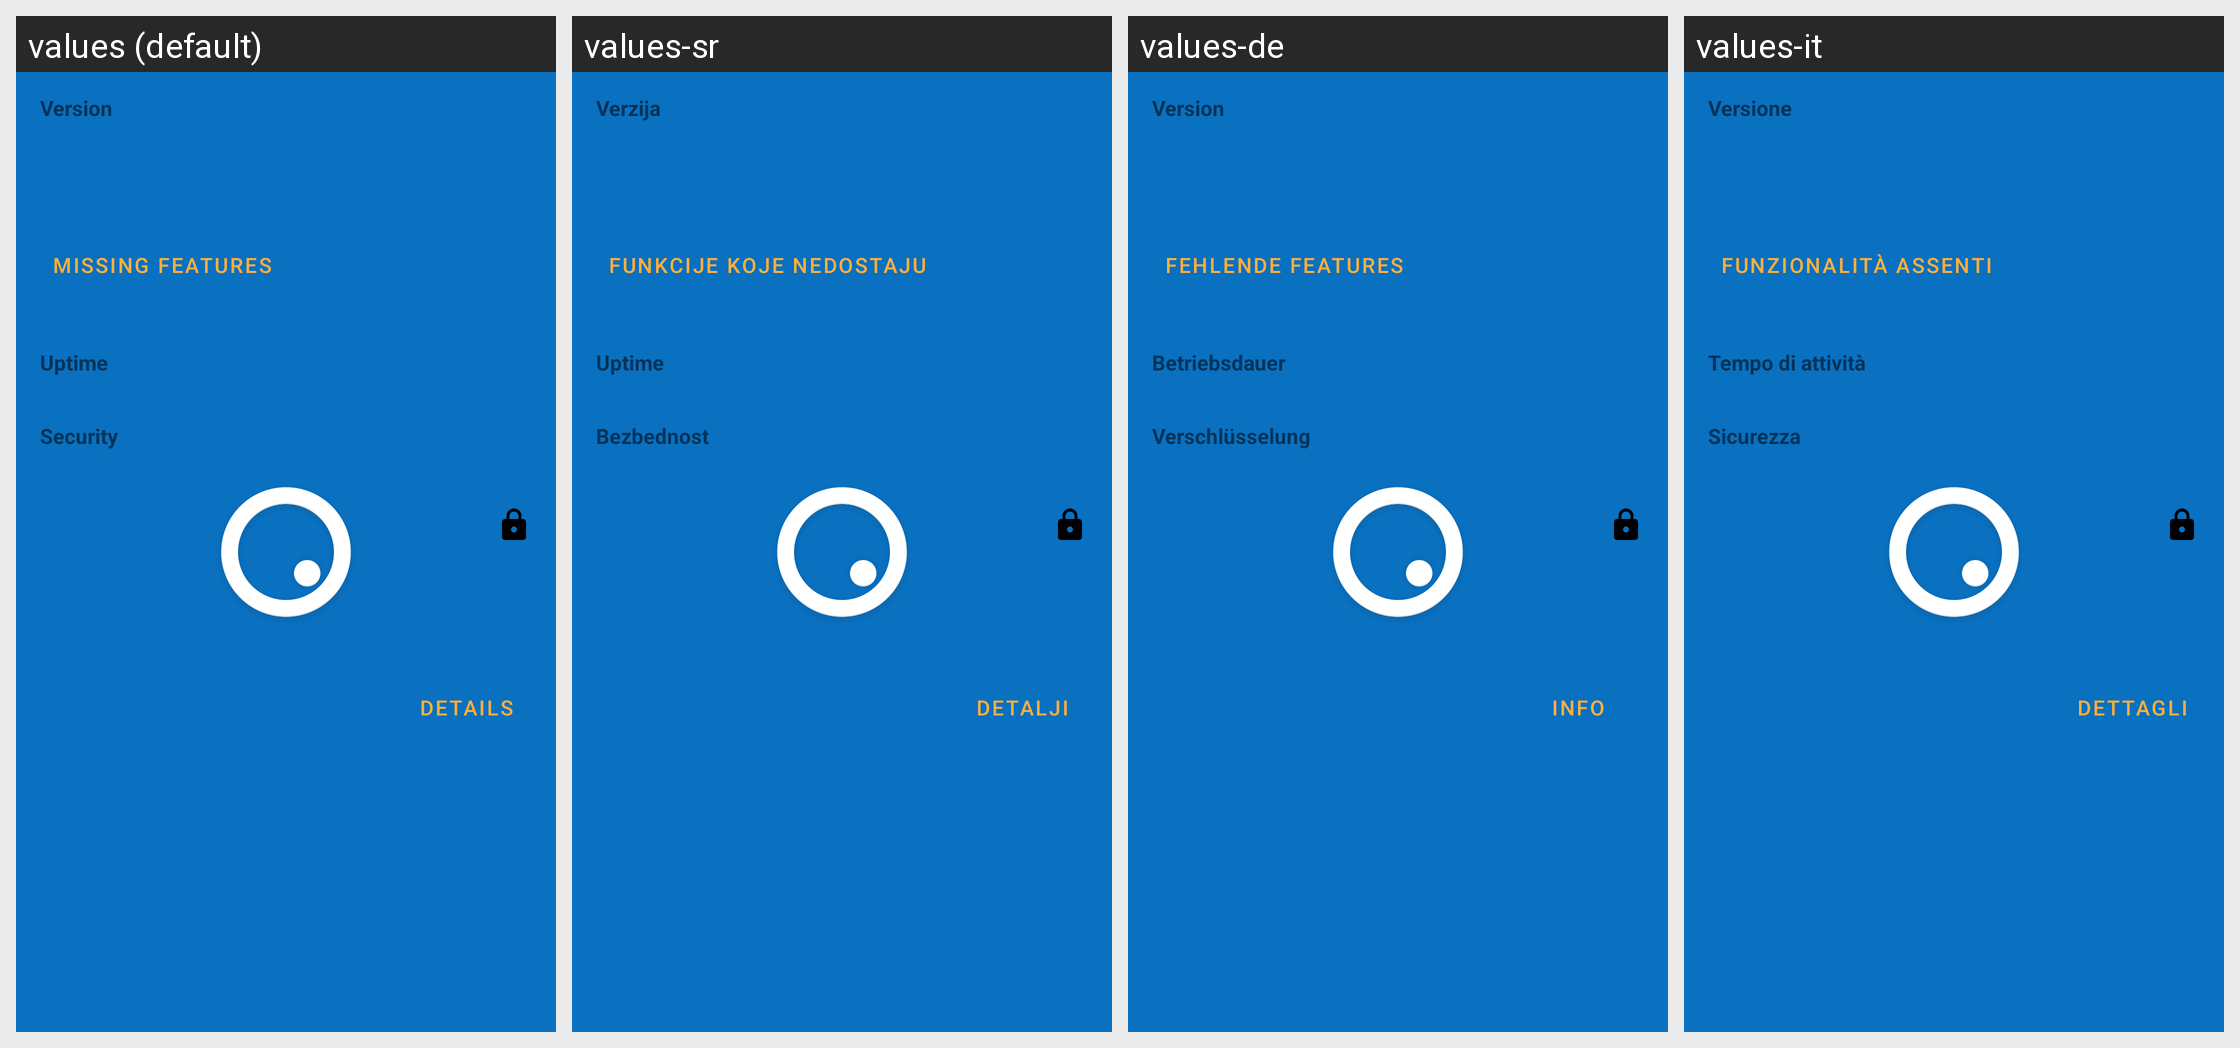

Translations of the strings shown on this Android screen, per locale in the grid:
Android screen res/layout/info_core.xml rendered under 4 locales, left to right: values (default), values-sr, values-de, values-it. Device: Nexus 5 (rendered at 1080×1920; each locale shown at half size, 540×960, under a caption strip naming it); theme Theme.SplashTheme.
Other locales in the repository, not shown: values-en-rGB, values-fr, values-fr-rCA, values-lt, values-nl, values-pt, values-pt-rBR.
Strings drawn on this screen, with the default value and each locale's value (text and hints the layout hard-codes, and strings that could not be matched under every locale, appear in the picture but are not listed):

label_core_version
  values: Version
  values-sr: Verzija
  values-de: Version
  values-it: Versione

label_missing_features
  values: Missing Features
  values-sr: Funkcije koje nedostaju
  values-de: Fehlende Features
  values-it: Funzionalità assenti

label_core_uptime
  values: Uptime
  values-sr: Uptime
  values-de: Betriebsdauer
  values-it: Tempo di attività

label_core_security
  values: Security
  values-sr: Bezbednost
  values-de: Verschlüsselung
  values-it: Sicurezza

label_info
  values: Details
  values-sr: Detalji
  values-de: Info
  values-it: Dettagli
